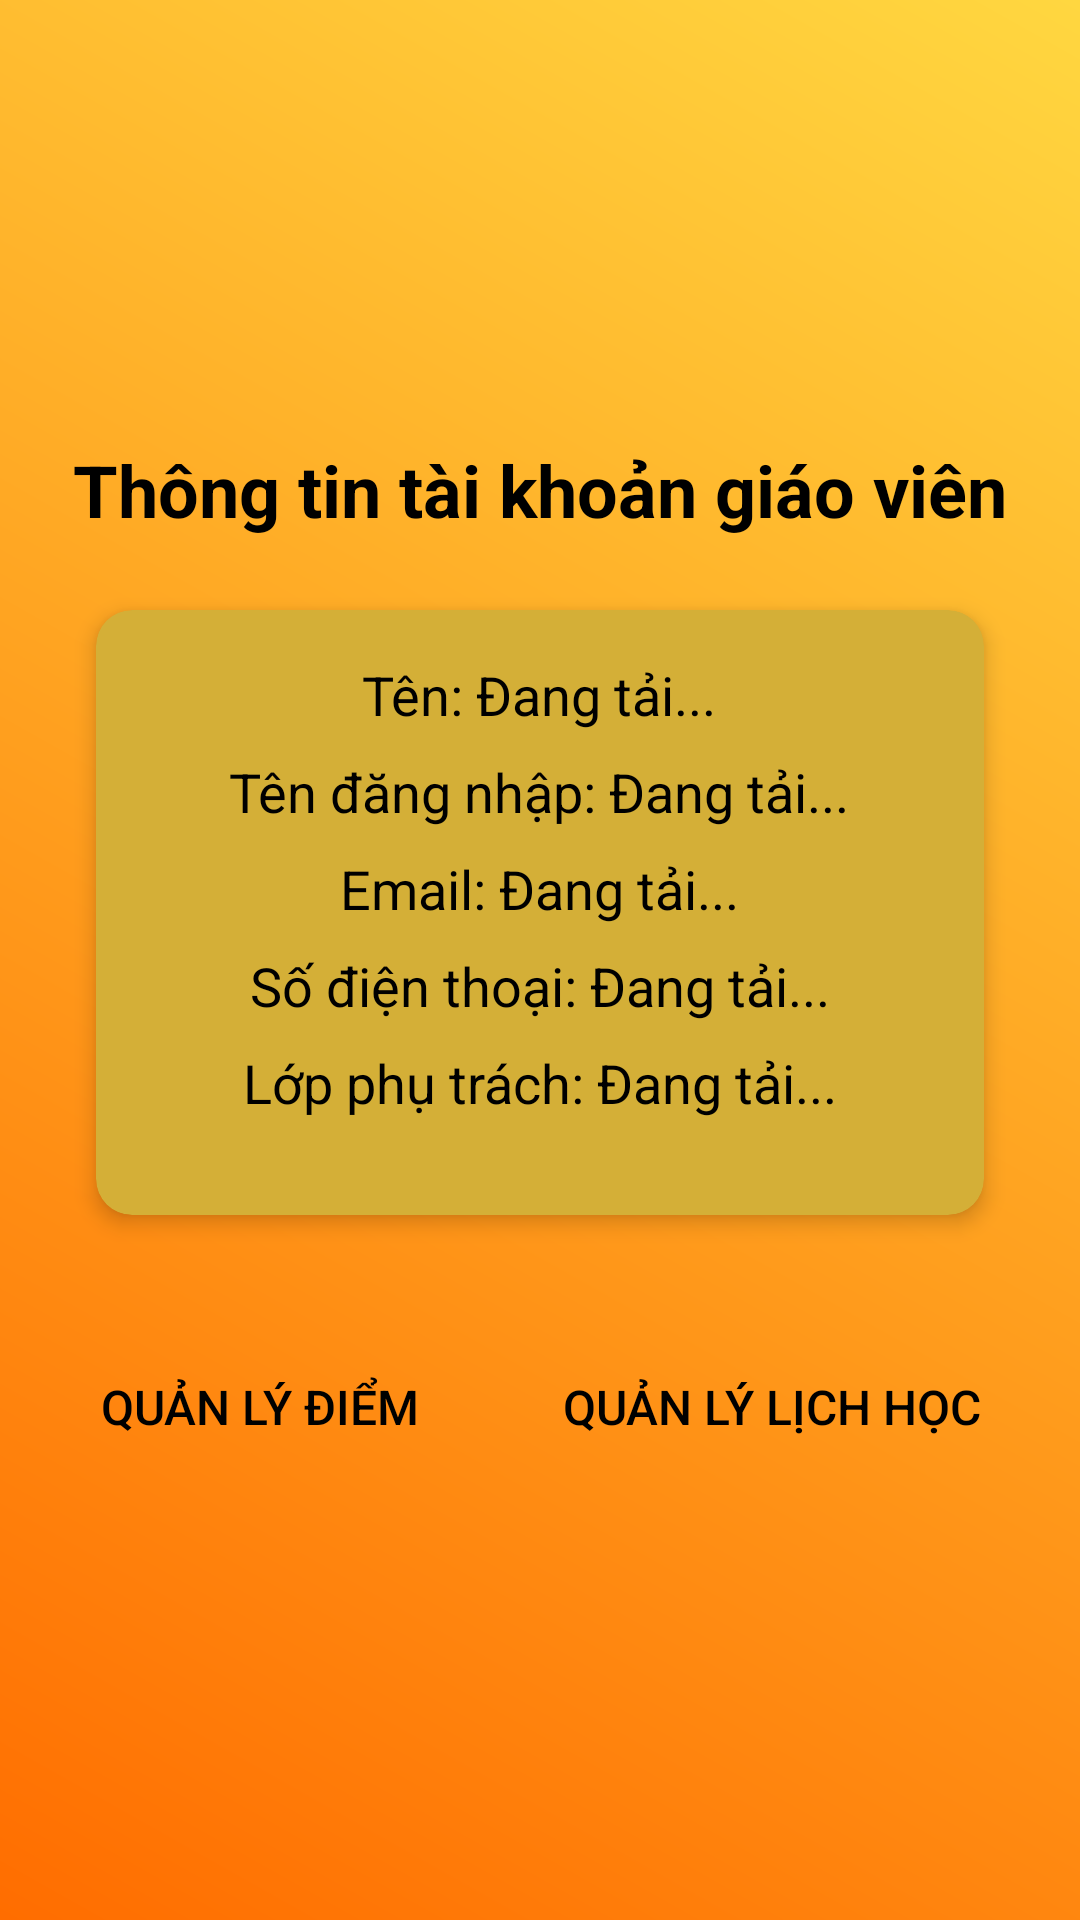

Write the Android layout XML for this screen, with the resource values it uses.
<!-- AndroidManifest.xml: application theme Theme.QuanLyOnline -->
<!-- res/layout/fragment_teacher_profile.xml -->
<?xml version="1.0" encoding="utf-8"?>
<LinearLayout
    xmlns:android="http://schemas.android.com/apk/res/android"
    xmlns:app="http://schemas.android.com/apk/res-auto"
    android:layout_width="match_parent"
    android:layout_height="match_parent"
    android:orientation="vertical"
    android:padding="16dp"
    android:gravity="center"
    android:background="@drawable/gradient_background">

    <TextView
        android:layout_width="wrap_content"
        android:layout_height="wrap_content"
        android:text="Thông tin tài khoản giáo viên"
        android:textSize="24sp"
        android:textStyle="bold"
        android:layout_gravity="center"
        android:layout_marginBottom="24dp"
        android:textColor="@color/black" />

    <androidx.cardview.widget.CardView
        android:layout_width="match_parent"
        android:layout_height="wrap_content"
        android:layout_marginHorizontal="16dp"
        app:cardCornerRadius="12dp"
        app:cardElevation="4dp"
        app:cardBackgroundColor="@color/gold_shine"
        android:layout_marginBottom="24dp">

        <LinearLayout
            android:layout_width="match_parent"
            android:layout_height="wrap_content"
            android:orientation="vertical"
            android:padding="16dp"
            android:gravity="center">

            <TextView
                android:id="@+id/tv_name"
                android:layout_width="wrap_content"
                android:layout_height="wrap_content"
                android:text="Tên: Đang tải..."
                android:textSize="18sp"
                android:textColor="@color/black"
                android:layout_marginBottom="8dp" />

            <TextView
                android:id="@+id/tv_username"
                android:layout_width="wrap_content"
                android:layout_height="wrap_content"
                android:text="Tên đăng nhập: Đang tải..."
                android:textSize="18sp"
                android:textColor="@color/black"
                android:layout_marginBottom="8dp" />

            <TextView
                android:id="@+id/tv_email"
                android:layout_width="wrap_content"
                android:layout_height="wrap_content"
                android:text="Email: Đang tải..."
                android:textSize="18sp"
                android:textColor="@color/black"
                android:layout_marginBottom="8dp" />

            <TextView
                android:id="@+id/tv_phone"
                android:layout_width="wrap_content"
                android:layout_height="wrap_content"
                android:text="Số điện thoại: Đang tải..."
                android:textSize="18sp"
                android:textColor="@color/black"
                android:layout_marginBottom="8dp" />

            <TextView
                android:id="@+id/tv_class"
                android:layout_width="wrap_content"
                android:layout_height="wrap_content"
                android:text="Lớp phụ trách: Đang tải..."
                android:textSize="18sp"
                android:textColor="@color/black"
                android:layout_marginBottom="16dp" />
        </LinearLayout>
    </androidx.cardview.widget.CardView>

    <LinearLayout
        android:layout_width="wrap_content"
        android:layout_height="wrap_content"
        android:orientation="horizontal"
        android:layout_gravity="center"
        android:layout_marginTop="16dp">

        <Button
            android:id="@+id/btn_manage_scores"
            android:layout_width="wrap_content"
            android:layout_height="wrap_content"
            android:text="Quản lý điểm"
            android:layout_marginEnd="8dp"
            android:backgroundTint="#4CAF50"
            android:textColor="#000000"
            android:paddingHorizontal="16dp"
            android:paddingVertical="8dp"
            android:textSize="16sp"
            android:layout_gravity="center"
            android:elevation="4dp"
            style="@style/Widget.AppCompat.Button.Borderless" />

        <Button
            android:id="@+id/btn_manage_schedule"
            android:layout_width="wrap_content"
            android:layout_height="wrap_content"
            android:text="Quản lý lịch học"
            android:layout_marginStart="8dp"
            android:backgroundTint="#2196F3"
            android:textColor="#000000"
            android:paddingHorizontal="16dp"
            android:paddingVertical="8dp"
            android:textSize="16sp"
            android:layout_gravity="center"
            android:elevation="4dp"
            style="@style/Widget.AppCompat.Button.Borderless" />
    </LinearLayout>

</LinearLayout>
<!-- resources referenced by this layout -->
<resources>
  <color name="black">#FF000000</color>
  <color name="gold_shine">#D4AF37</color>
  <!-- drawable gradient_background (drawable) -->
  <?xml version="1.0" encoding="utf-8"?>
  <shape xmlns:android="http://schemas.android.com/apk/res/android">
      <gradient
          android:startColor="#FF6D00"
          android:endColor="#FFD740"
          android:angle="45" />
  </shape>
  <style name="Theme.QuanLyOnline" parent="Theme.MaterialComponents.DayNight.NoActionBar">
          
          <item name="colorPrimary">@color/orange</item>
          <item name="colorPrimaryVariant">@color/yellow</item>
          <item name="colorOnPrimary">@android:color/white</item>
          
          <item name="colorSecondary">@color/yellow</item>
          <item name="colorSecondaryVariant">@color/orange</item>
          <item name="colorOnSecondary">@android:color/black</item>
          
          <item name="android:statusBarColor" tools:targetApi="l">?attr/colorPrimaryVariant</item>
          
          <item name="android:windowBackground">@color/black</item>
          <item name="android:textColorPrimary">@android:color/white</item>
          <item name="android:textColorSecondary">@color/light_gray</item>
      </style>
  <color name="orange">#FF6D00</color>
  <color name="yellow">#FFD740</color>
  <color name="light_gray">#B0FFFFFF</color>
</resources>
